Dataset: Borders (GitHub, frankbydefault/tumor-detector-notebook). Classes: glioma, meningioma, no tumor, pituitary tumor.

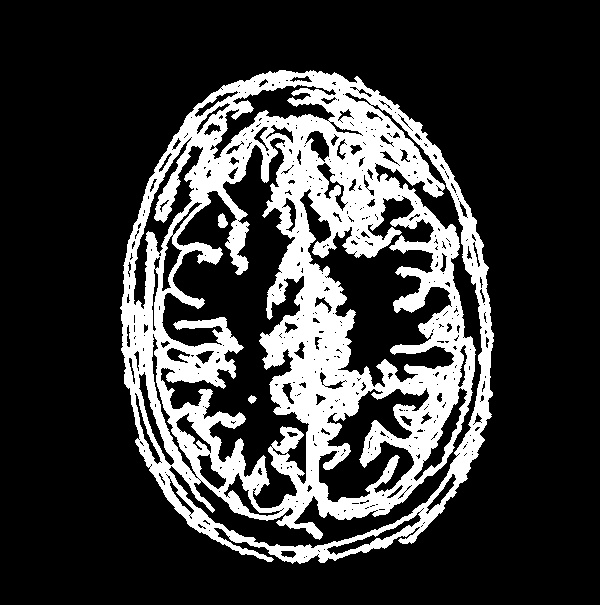
Label: no tumor

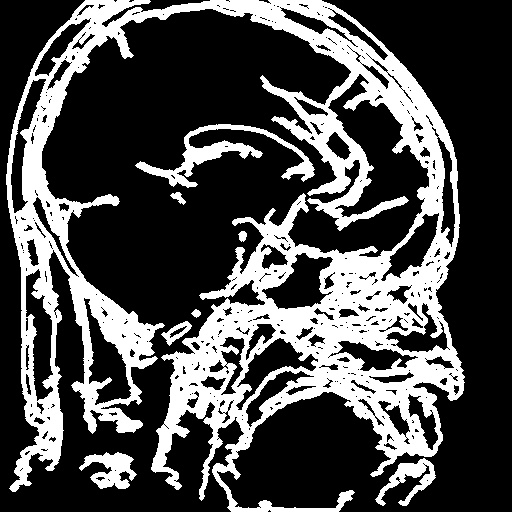
Label: pituitary tumor

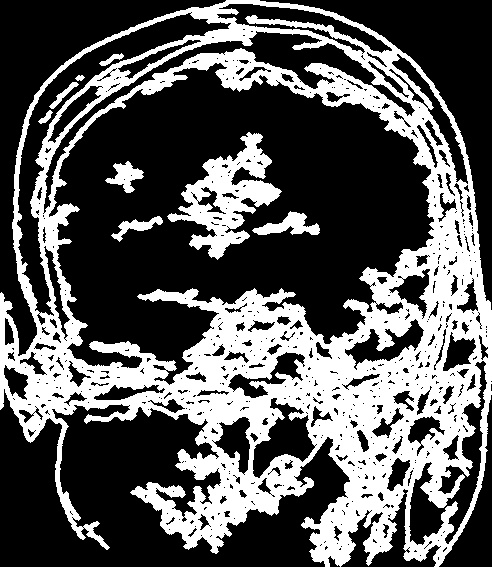
Label: glioma

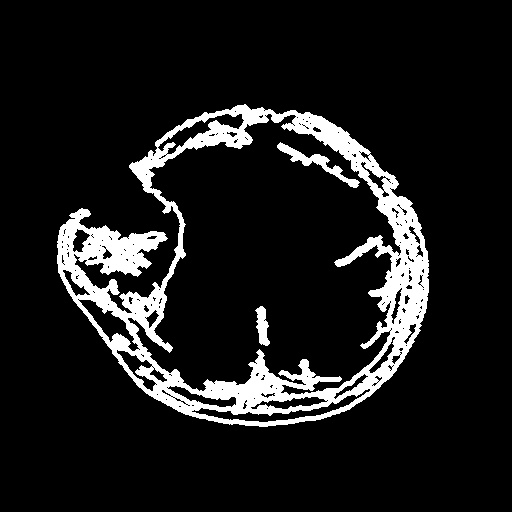
Label: meningioma

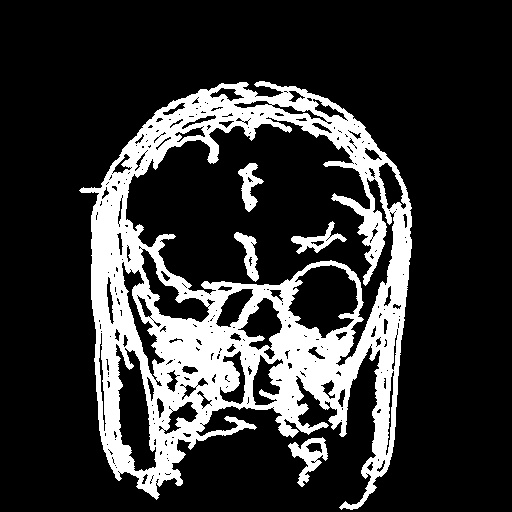
Label: meningioma

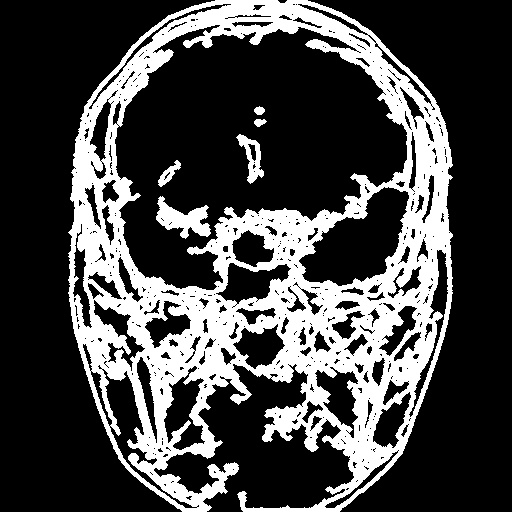
Label: pituitary tumor
